Run: headless pygame with SDL's dummy video driver; simulated clock (each Clock.tick advances the game by its frame time, no real sleeping); random seed 0; keys injected as events and as key.get_pressed() state; no mouse input.
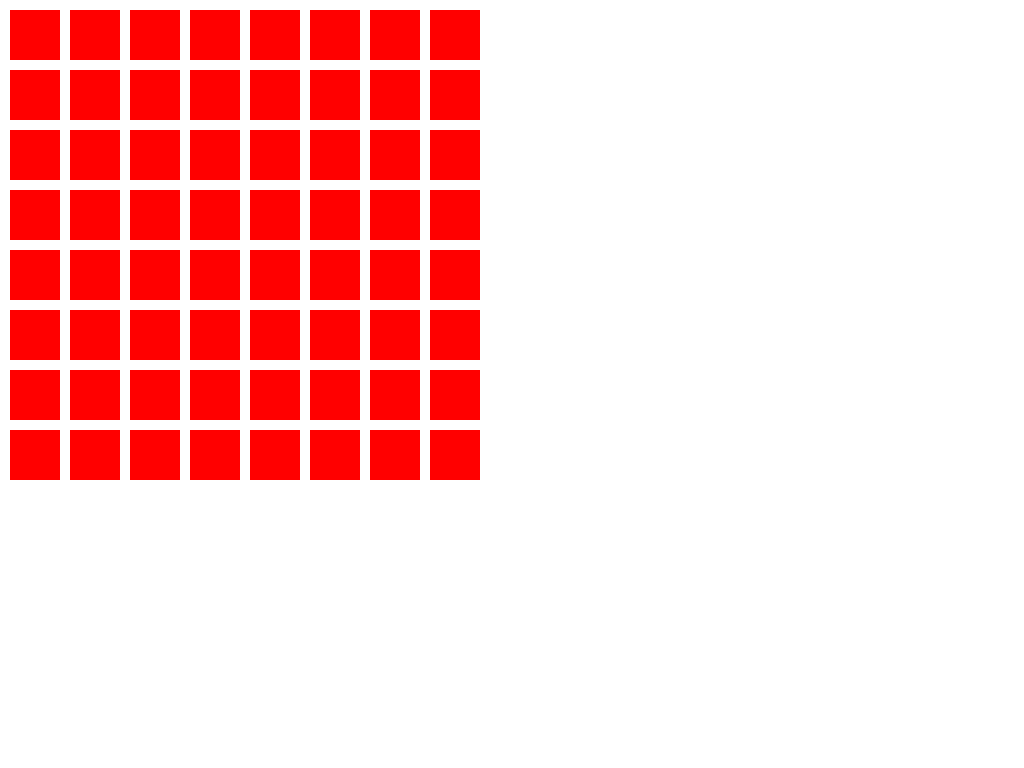
Frame 1 of 4 · flips 1–60 · no input
Frame 2 of 4 · flips 61–180 · tapped SPACE, RETURN · held RIGHT (→), D · screen unchanged from frame 1, image omitted
Frame 3 of 4 · flips 181–300 · held DOWN (↓), S · screen unchanged from frame 2, image omitted
Frame 4 of 4 · flips 301–420 · held LEFT (←), A, UP (↑), W · screen unchanged from frame 3, image omitted

The pygame program that drew these frames:

import pygame

# setup classes
class Tile(pygame.sprite.Sprite):
    def __init__(self, x, y, size):
        super().__init__()

        self.image = pygame.Surface((size, size))
        self.image.fill((255,0,0))

        self.rect = self.image.get_rect()
        self.rect.x = x
        self.rect.y = y

# create game window
pygame.init()
window = pygame.display.set_mode((1024,768))
pygame.display.set_caption("Match 3 Game")

# tile grid parameters
start_x = 10    # starting x of grid
start_y = 10    # starting y of grid
size = 50       # side length of tiles
spacing = 10    # spacing between tiles

# create tiles
tiles = []
all_sprites = pygame.sprite.Group()

for r in range(8):
    tiles.append([])
    for t in range(8):
        x = start_x + (size + spacing) * (t % 8)
        y = start_y + (size + spacing) * (r % 8) 
        tiles[r].append(Tile(x, y, size))
        all_sprites.add(tiles[r][t])

# game loop
running = True
while running == True:
    for event in pygame.event.get():
        if event.type == pygame.QUIT:
            running = False
    
    window.fill((255,255,255))
    all_sprites.update()
    all_sprites.draw(window)
    pygame.display.update()

pygame.quit()
